Run: headless pygame with SDL's dummy video driver; simulated clock (each Clock.tick advances the game by its frame time, no real sleeping); random seed 0; keys injected as events and as key.get_pressed() state; no mouse input.
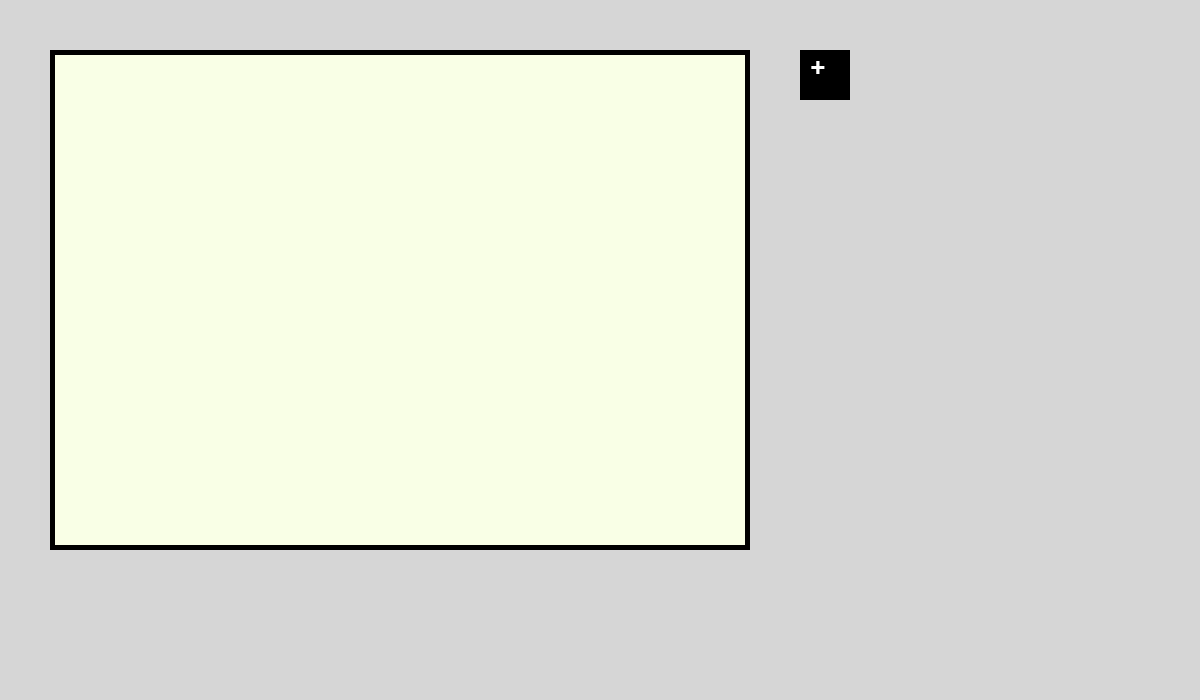
Frame 1 of 4 · flips 1–60 · no input
Frame 2 of 4 · flips 61–180 · tapped SPACE, RETURN · held RIGHT (→), D · screen unchanged from frame 1, image omitted
Frame 3 of 4 · flips 181–300 · held DOWN (↓), S · screen unchanged from frame 2, image omitted
Frame 4 of 4 · flips 301–420 · held LEFT (←), A, UP (↑), W · screen unchanged from frame 3, image omitted

The pygame program that drew these frames:

import pygame   #dùng thư viện pygame
pygame.init()   #khởi tạo thư viện

running=True
WHITE =(255,255,255)
GREY=(214,214,214)
BLACK=(0,0,0)
PANEL=(249,255,230)
font=pygame.font.SysFont('sans', 40)
daucong=font.render('+',True, WHITE)
screen=pygame.display.set_mode((1200,700))
while running:
    screen.fill(GREY)
    pygame.draw.rect(screen, BLACK, (50,50, 700,500))
    pygame.draw.rect(screen, PANEL, (55,55, 690,490))
    pygame.draw.rect(screen, BLACK, (800,50, 50,50))
    screen.blit(daucong, (810,52))
    for event in pygame.event.get():
        
        if event.type==pygame.QUIT:
            running=False
    pygame.display.flip() #cập nhật thay đổi màn hình
pygame.quit()


                           
                        
                           
